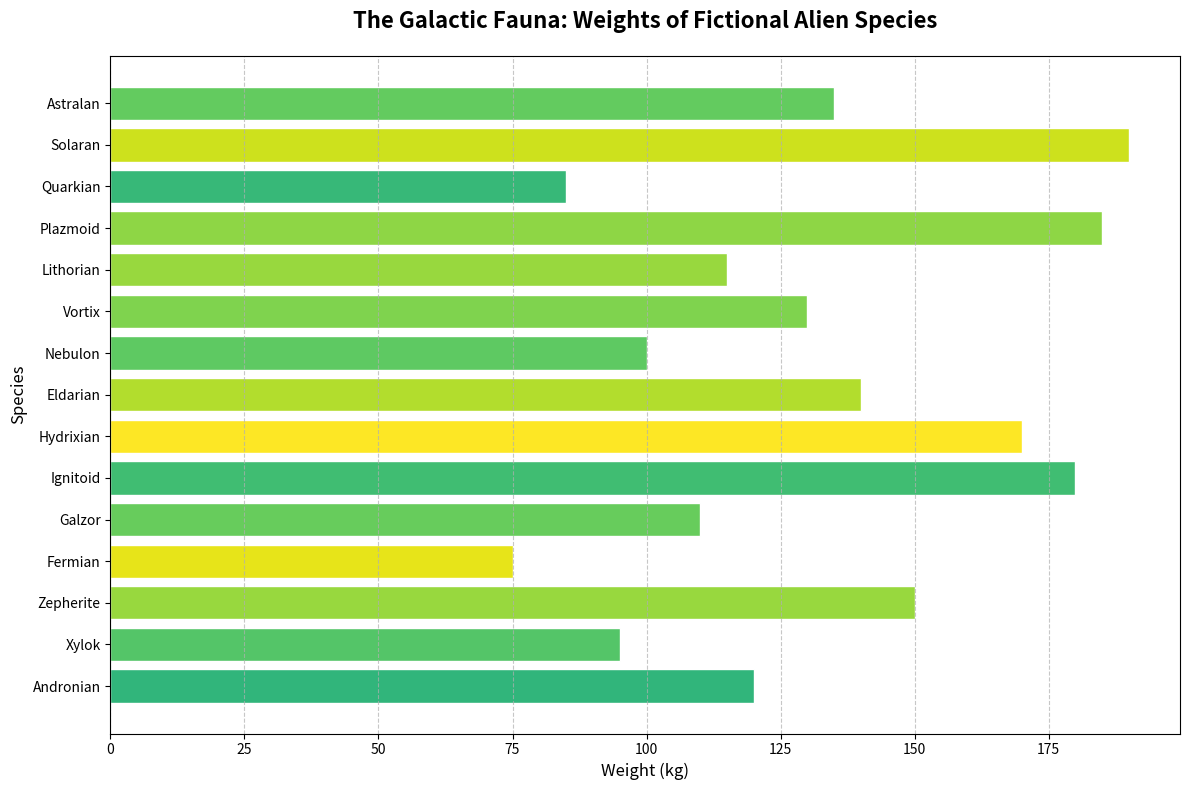

Python code for this plot:
import matplotlib.pyplot as plt
import numpy as np

# Data
species = ["Andronian", "Xylok", "Zepherite", "Fermian", "Galzor", 
           "Ignitoid", "Hydrixian", "Eldarian", "Nebulon", "Vortix",
           "Lithorian", "Plazmoid", "Quarkian", "Solaran", "Astralan"]

# Weights (in kilograms)
weights = np.array([120, 95, 150, 75, 110, 180, 170, 140, 100, 130,
                    115, 185, 85, 190, 135])

# Colors based on gravity
gravities = np.array([0.85, 0.95, 1.1, 1.25, 1.0, 0.9, 1.3, 1.15, 0.98, 1.05,
                      1.1, 1.08, 0.87, 1.2, 0.99])

fig, ax = plt.subplots(figsize=(12, 8))

# Horizontal bar chart
bar = ax.barh(species, weights, color=plt.cm.viridis(gravities / max(gravities)), edgecolor='w')

# Setting up title and labels
ax.set_title("The Galactic Fauna: Weights of Fictional Alien Species", fontsize=16, fontweight='bold', pad=20)
ax.set_xlabel("Weight (kg)", fontsize=12)
ax.set_ylabel("Species", fontsize=12)

# Grid for readability
ax.grid(True, axis='x', linestyle='--', alpha=0.7)

# Automatically adjust layout to prevent overlap
plt.tight_layout()

# Display the plot
plt.show()
